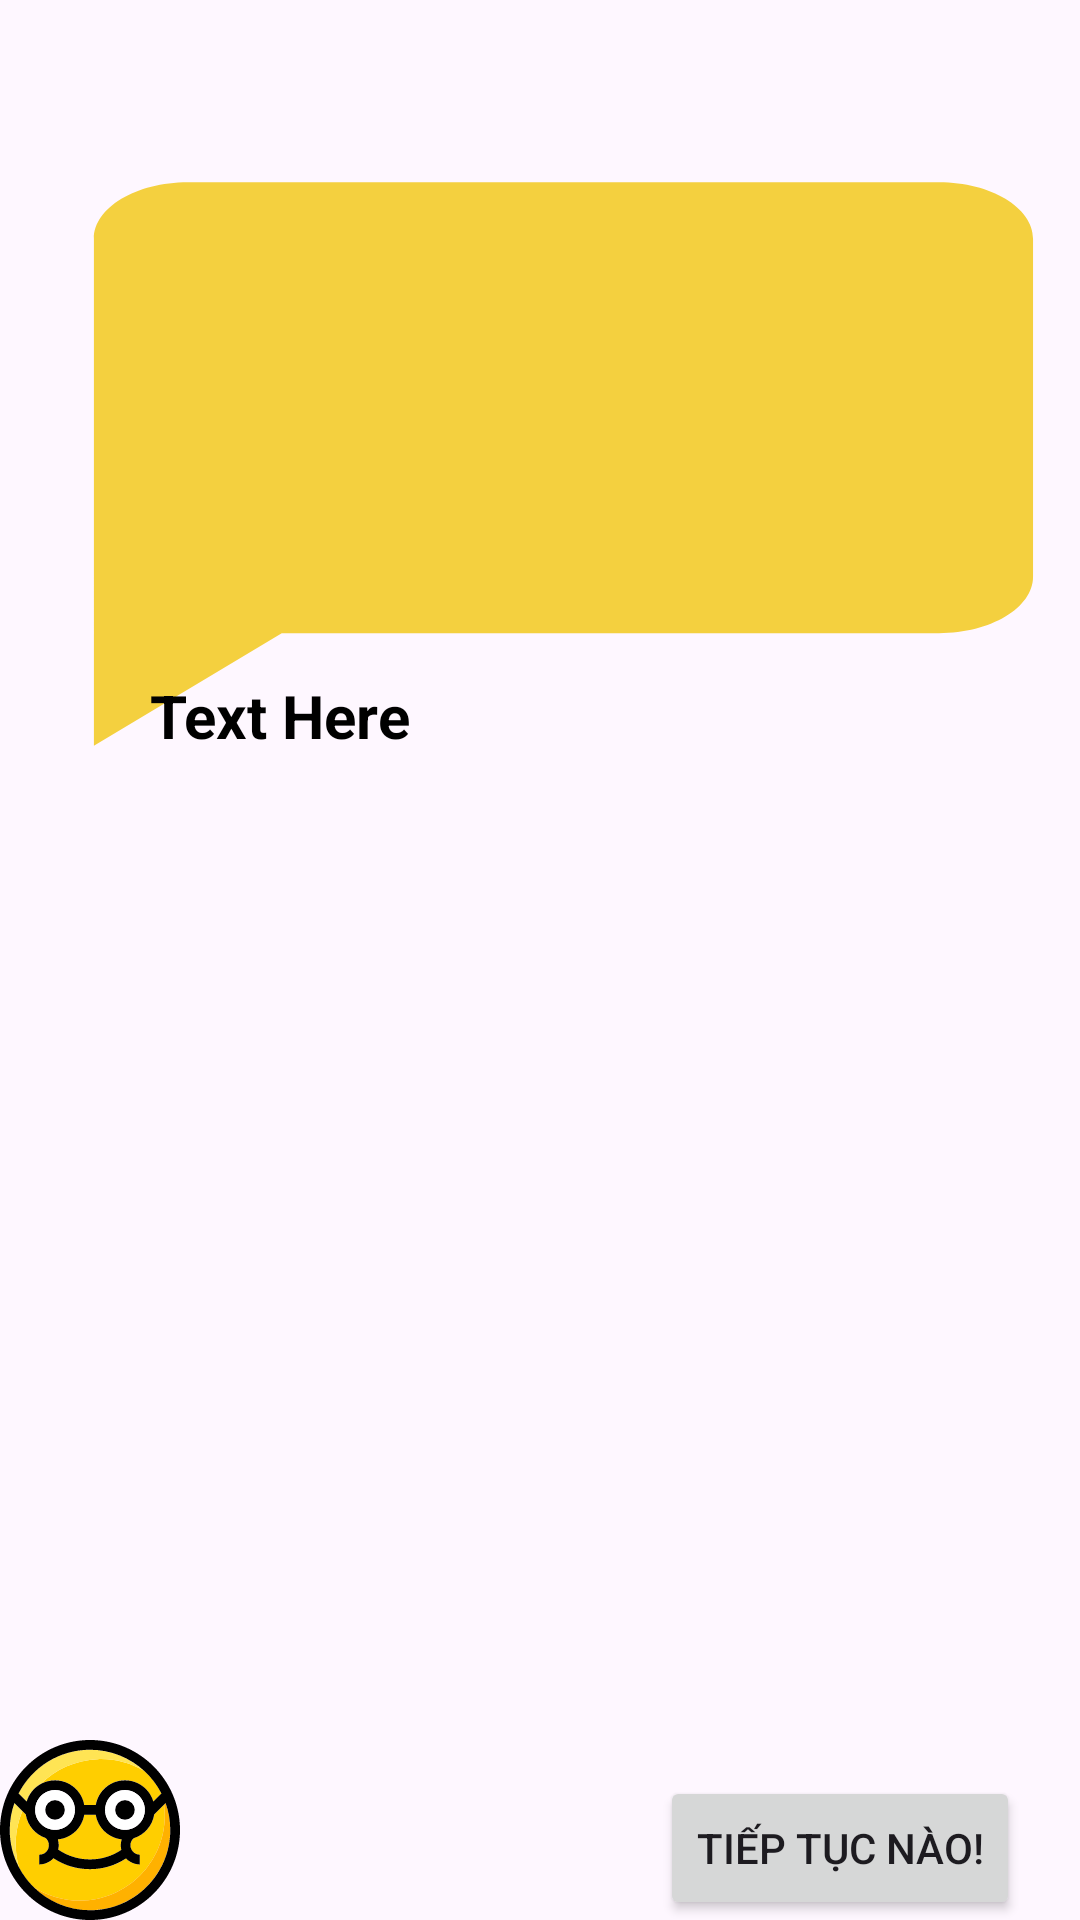

This screen was rendered from an Android layout file. Write that file and the resources it references.
<!-- AndroidManifest.xml: application theme Theme.BTLADR -->
<!-- res/layout/test_custom_dialog.xml -->
<FrameLayout
    xmlns:android="http://schemas.android.com/apk/res/android"
    android:layout_width="wrap_content"
    android:layout_height="330dp">

    
    <ImageView
        android:id="@+id/vectorImage"
        android:layout_width="wrap_content"
        android:layout_height="wrap_content"
        android:src="@drawable/chat_bubble" />

    
    <TextView
        android:id="@+id/textOverlay"
        android:layout_width="300dp"
        android:layout_height="100dp"
        android:layout_gravity="center"
        android:text="Text Here"
        android:layout_marginBottom="45dp"
        android:textColor="#000"
        android:textSize="20dp"
        android:paddingLeft="20dp"
        android:textStyle="bold"/>

    <ImageView
        android:layout_width="60dp"
        android:layout_height="60dp"
        android:layout_gravity="start|bottom"
        android:src="@drawable/nerd_icon"
        />

    <Button
        android:layout_width="wrap_content"
        android:layout_height="wrap_content"
        android:layout_gravity="end|bottom"
        android:gravity="center"
        android:id="@+id/buttonnexttest"
        android:layout_marginRight="20dp"
        android:text="Tiếp tục nào!" />
</FrameLayout>
<!-- resources referenced by this layout -->
<resources>
  <!-- drawable chat_bubble (drawable) -->
  <vector xmlns:android="http://schemas.android.com/apk/res/android"
      android:height="300dp"
      android:tint="#f4d03f"
      android:viewportHeight="23"
      android:viewportWidth="23"
      android:width="500dp">
  
      <path android:fillColor="@android:color/white"
          android:pathData="M20,2H4c-1.1,0 -2,0.9 -2,2v18l4,-4h14c1.1,0 2,-0.9 2,-2V4c0,-1.1 -0.9,-2 -2,-2z" />
  
  </vector>
  <!-- drawable nerd_icon: vector/xml drawable (drawable, 4791 chars, omitted) -->
  <style name="Theme.BTLADR" parent="Base.Theme.BTLADR" />
  <style name="Base.Theme.BTLADR" parent="Theme.Material3.DayNight.NoActionBar">
          
          
          <item name="android:windowFullscreen">true</item>
      </style>
</resources>
